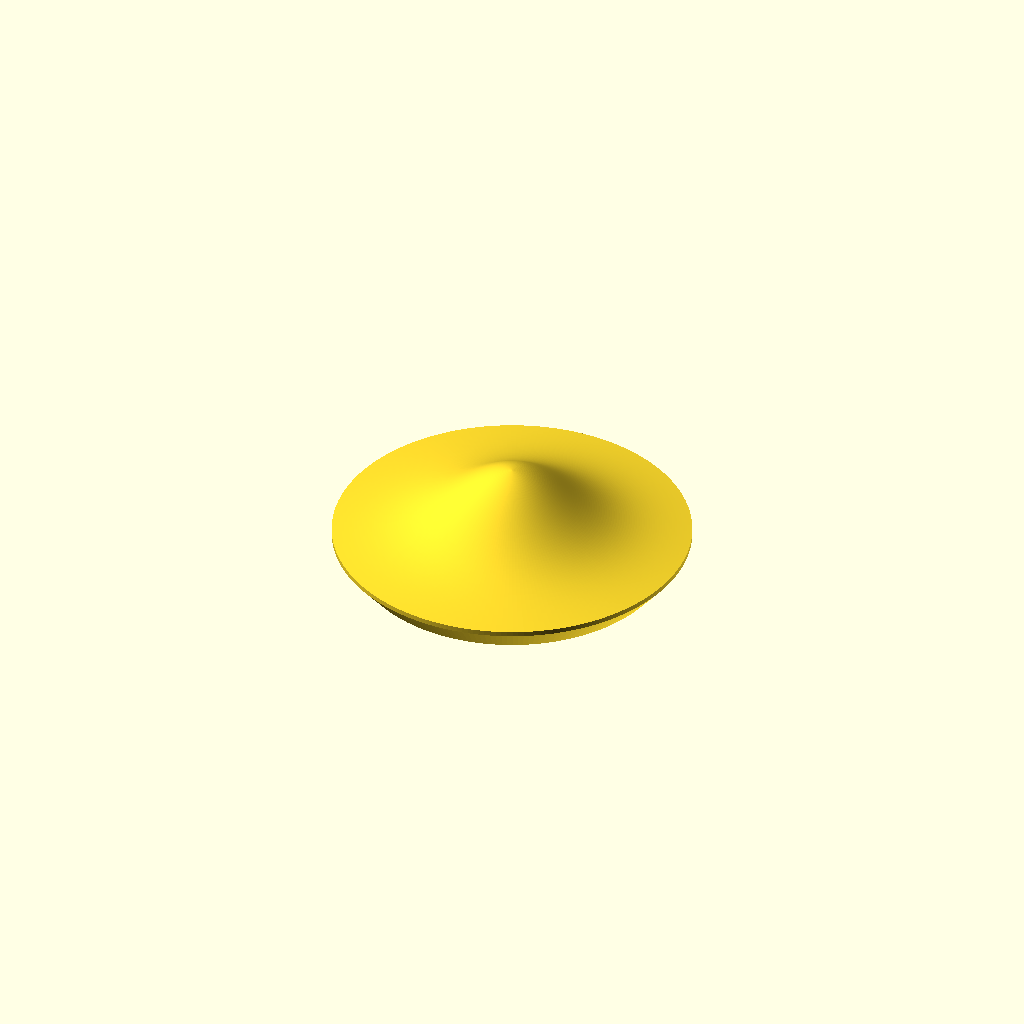
Cell 1: the model at its default parameters.
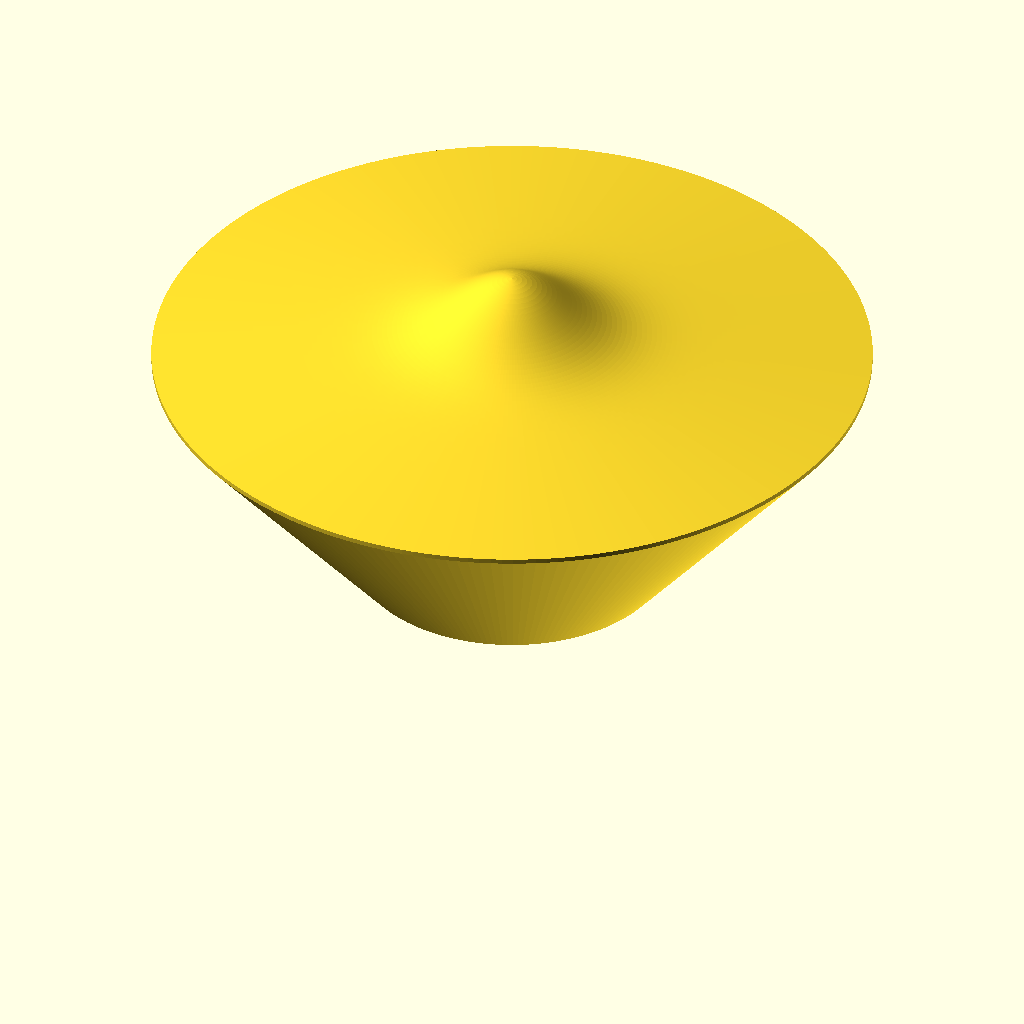
Cell 2 — dia set to 300, the other parameters unchanged.
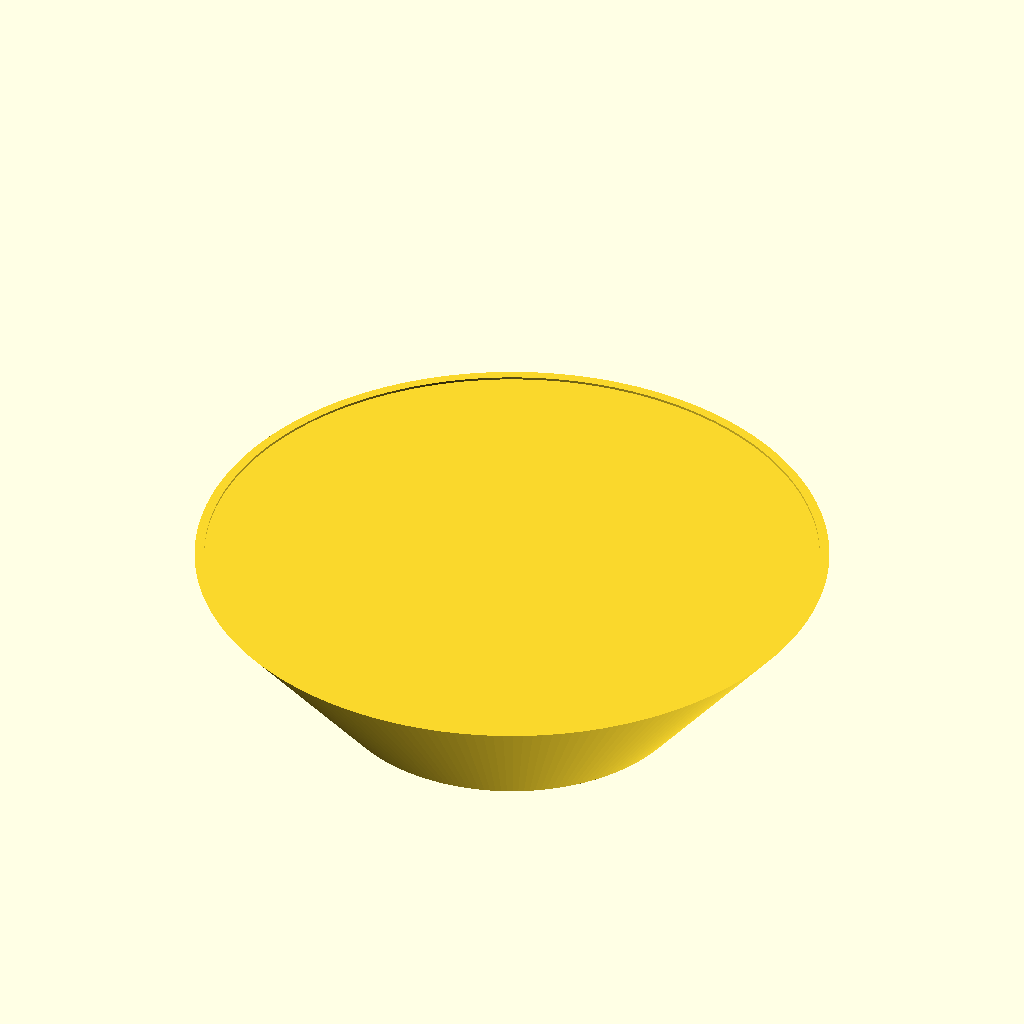
Cell 3: the same model with base_r = 132.
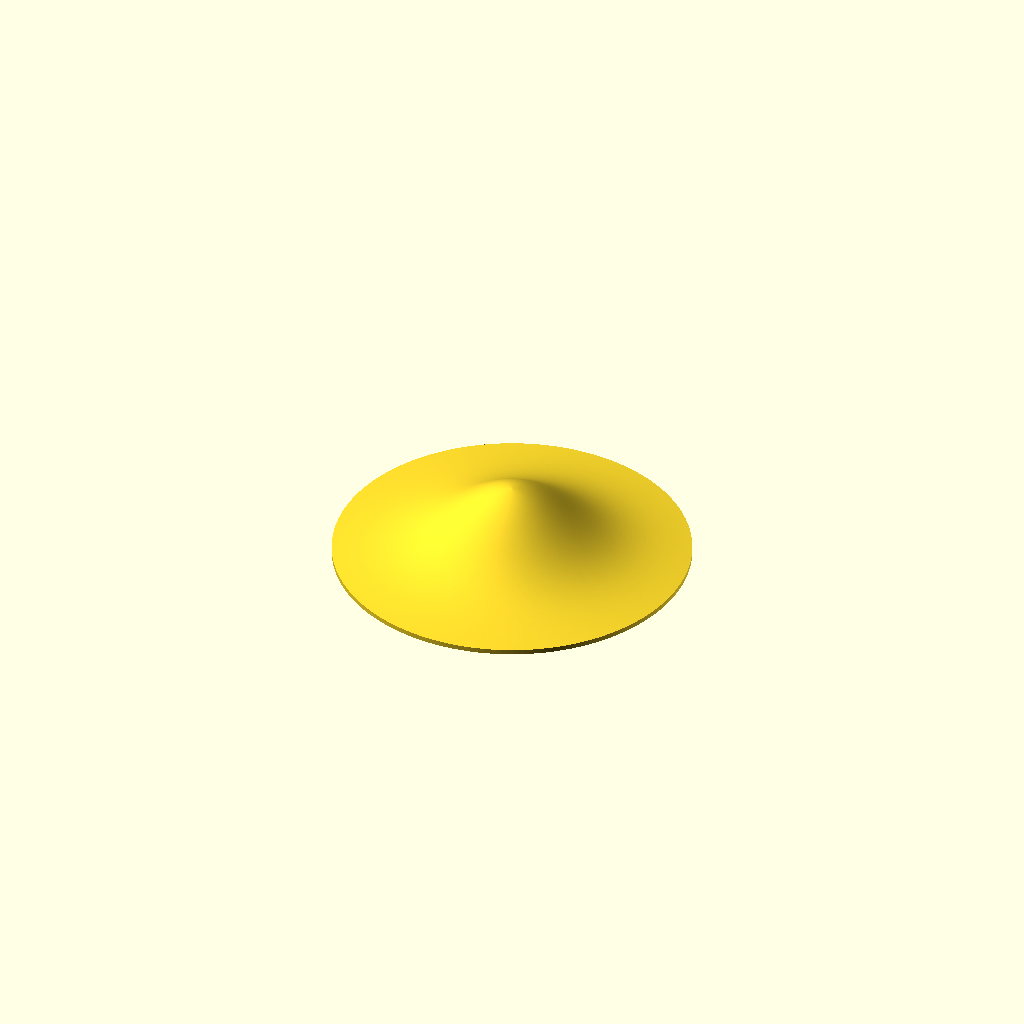
Cell 4: under_deg = 80 (everything else at default).
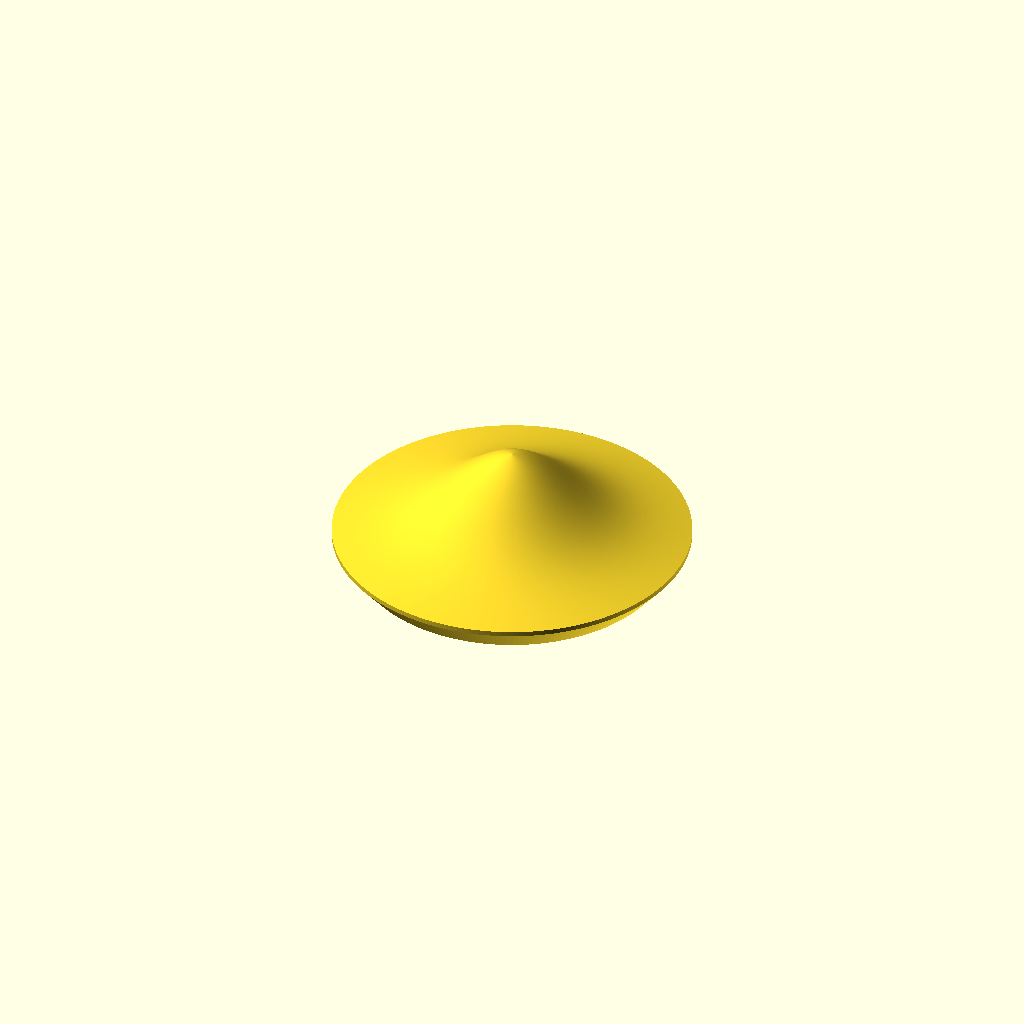
Cell 5 — brim_deg set to 12, the other parameters unchanged.
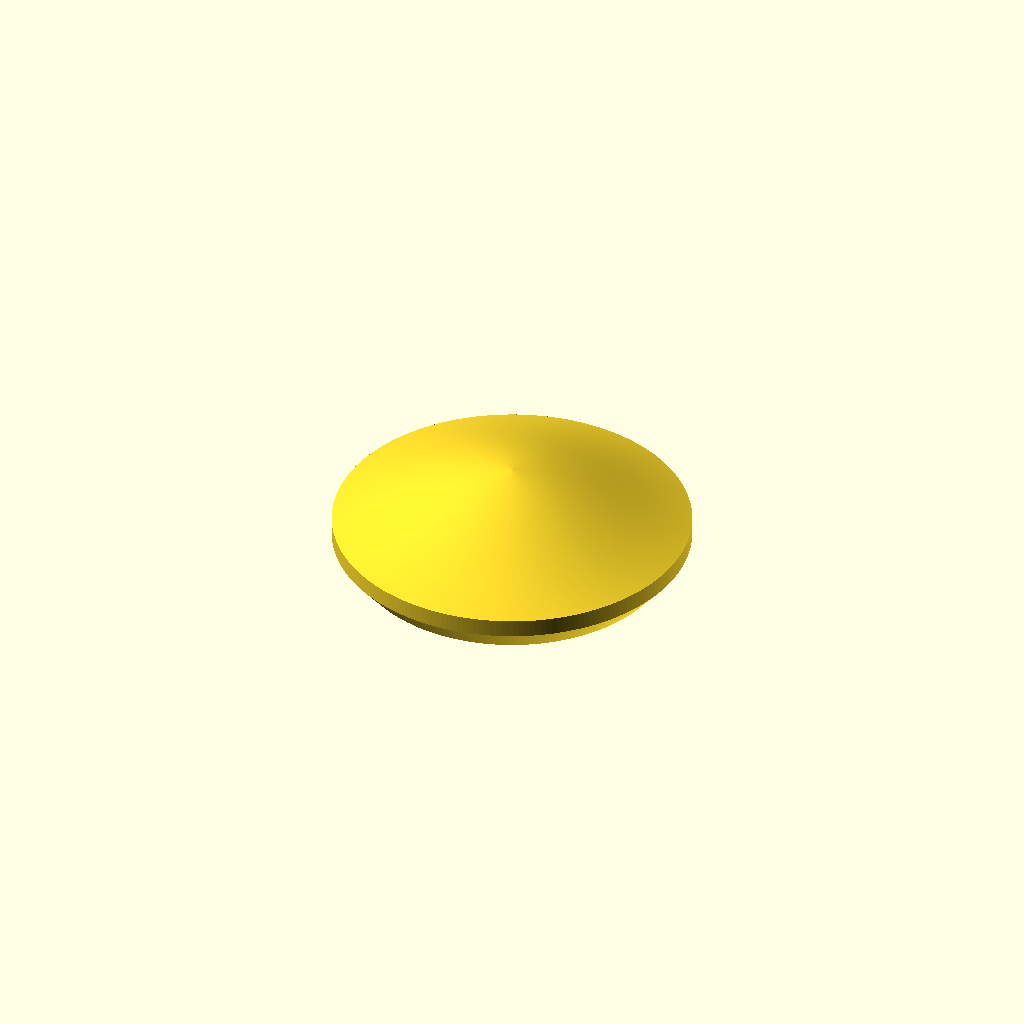
Cell 6 — dome_r set to 64, the other parameters unchanged.
All cells are drawn from one camera (rotation 55°, 0°, 25°, orthographic, colour scheme Cornfield), so only the parameter changes between them.
The OpenSCAD source (3D Designs/UFO Saucers/source/ufo_sleek.scad):
// Sleek one-piece flying saucer - no seam, no holes, no dome to fit.
//
// Lit from OUTSIDE with studio RGBs shining through translucent filament, so
// there is nothing to get inside for: no lift-off dome, no spindle, no USB
// slot, no light holes. That removes every mating surface, which is where the
// two-part version spent its failures.
//
//   openscad --render -D 'part="shell"'   -o ufo_sleek.stl   ufo_sleek.scad
//   openscad --render -D 'part="section"' ...                cutaway, check walls
//
// Print it open-side down. The bottom ring is the first layer.

part   = "shell";        // "shell" | "section"

// ------------------------------------------------------------------ sizes
dia         = 150;      // widest point
base_r      = 66;       // flat bottom radius. Wide, which is what keeps the
                        // saucer LOW: rim_z falls out of this and under_deg,
                        // so a narrow base forces a tall, bubbly part.
under_deg   = 40;       // underside cone angle from vertical. THE critical
                        // number: the limit is atan(width/(2*layer)) = 46 at
                        // 0.2mm, and a curved underside cannot stay inside it
                        // without a base so wide there is no curve left. A
                        // straight cone at 40 keeps 6 degrees of margin.
// Top profile: a shallow cone (the BRIM) with a smooth bump on it (the DOME).
//
//   z(r) = (R - r) * tan(brim_deg)  +  dome_h * exp(-(r/dome_r)^2)
//
// The bump is a Gaussian, so it blends into the brim with no shoulder line at
// any radius. A cone meeting a hemisphere gives a hard junction, and that -
// plus a tall dome - is what made the earlier two-part version look like a
// bowler hat. Wide brim plus a LOW dome reads as a saucer; the brim was never
// the problem, the dome height was.
brim_deg    = 6;    // rise of the brim from rim to centre - keep it shallow
dome_r      = 32;   // how far out the central bump reaches
dome_h      = 22;   // its height above the brim
top_h       = 26;   // (unused by the bump profile, kept for the old lens)   // 150 x 37mm, ratio 0.24 - chosen over flatter
                    // variants: sleeker costs a wider unsupported top cap       // height of the top curve above the rim. ONE smooth
                        // curve from rim to apex - a separate canopy on a brim
                        // gives a shoulder corner, which reads as bubbly.
wall        = 1.8;      // thin, so the RGBs read through it
foot_w      = 4.0;      // width of the flat ring on the plate. Offsetting the
                        // inner void vertically on a 40-degree cone leaves a
                        // bottom edge under 1mm wide - 120mm2 of contact for a
                        // 150mm part, which peels. This sets it explicitly.

lip_h       = 2.0;      // short VERTICAL band at the widest point. A flange
                        // sticking out here would be a horizontal overhang;
                        // a vertical step is free to print and still catches a
                        // highlight line when the light rakes across it.

steps       = 72;       // dome smoothness
$fn         = 200;

rim_z = (dia / 2 - base_r) / tan(under_deg);

// ------------------------------------------------------------------ profile
// Underside: straight cone. Dome: quarter ellipse, which narrows going up and
// so never overhangs - except at the very crown, which is unavoidable on any
// closed dome.

// Quarter SUPERELLIPSE from rim to apex: |r/R|^n + |z/h|^n = 1.
//
//   top_n = 2.0  plain ellipse - a lens, no brim to speak of
//   top_n < 2.0  flatter near the rim and steeper in the middle, which reads
//                as a brim with a dome on it - WITHOUT the shoulder line that
//                a separate cone-plus-dome produces (that version came out
//                looking like a bowler hat)
//
// Below 2 also SHRINKS the unsupported cap at the apex, because the curve is
// steeper there. Flatter brim and easier print from the same parameter.
function top_z(r, R, bd, dr, dh) =
    (R - r) * tan(bd) + dh * exp(-pow(r / dr, 2));

function top_pt(i, R, dummy) =
    let (r = R * (1 - i / steps))
    [r, top_z(r, R, brim_deg, dome_r, dome_h)];

// [0,0] must be here. Without it polygon() closes from the canopy's apex
// straight back to the base radius, and the result has no flat bottom at all -
// it linted as 0mm2 of plate contact, which is what caught it.
//
// The RIM is what makes this read as a saucer rather than a dome on a cone:
// the underside cone and the upper face meet at dia/2 in a sharp edge, and the
// canopy starts inboard of it. Leaving the brim out was the first attempt and
// it looked like an egg.
function shell_profile(rim, br, rz, th, lip) = concat(
    [[0, 0], [br, 0], [rim, rz]],
    [for (i = [0 : steps]) top_pt(i, rim, th) + [0, rz + lip]]
);

module profile_2d() {
    polygon(shell_profile(dia / 2, base_r, rim_z, top_h, lip_h));
}

// Constant wall via offset() on the 2D profile, NOT by subtracting a second
// solid built from shrunken parameters. That approach cannot hold a wall on a
// slope: with the inner copy dropped 1.8mm and its base pulled in 4mm, the two
// 40-degree cones CONVERGED - 2.12mm of wall at the foot down to 0.29mm at the
// rim, under one extrusion width, and the slicer reported an empty layer
// between z8.2 and z9.2. offset(r = -wall) is perpendicular everywhere.
//
// It does close the bottom, so the floor is cut away explicitly - keeping a
// ring foot_w wide for the plate.
module shell() {
    rotate_extrude()
        difference() {
            profile_2d();
            offset(r = -wall) profile_2d();
            translate([-1, -1]) square([base_r - foot_w + 1, wall + 1]);
        }
}

// ------------------------------------------------------------------ output
if (part == "section")
    difference() { shell(); translate([0, -dia, -5]) cube([dia, dia * 2, dia]); }
else
    shell();
Parameter table extracted from the source (name, type, default, range or options):
part: string, default "shell"
dia: number, default 150
base_r: number, default 66
under_deg: number, default 40
brim_deg: number, default 6
dome_r: number, default 32
dome_h: number, default 22
top_h: number, default 26
wall: number, default 1.8
foot_w: number, default 4
lip_h: number, default 2
steps: number, default 72
